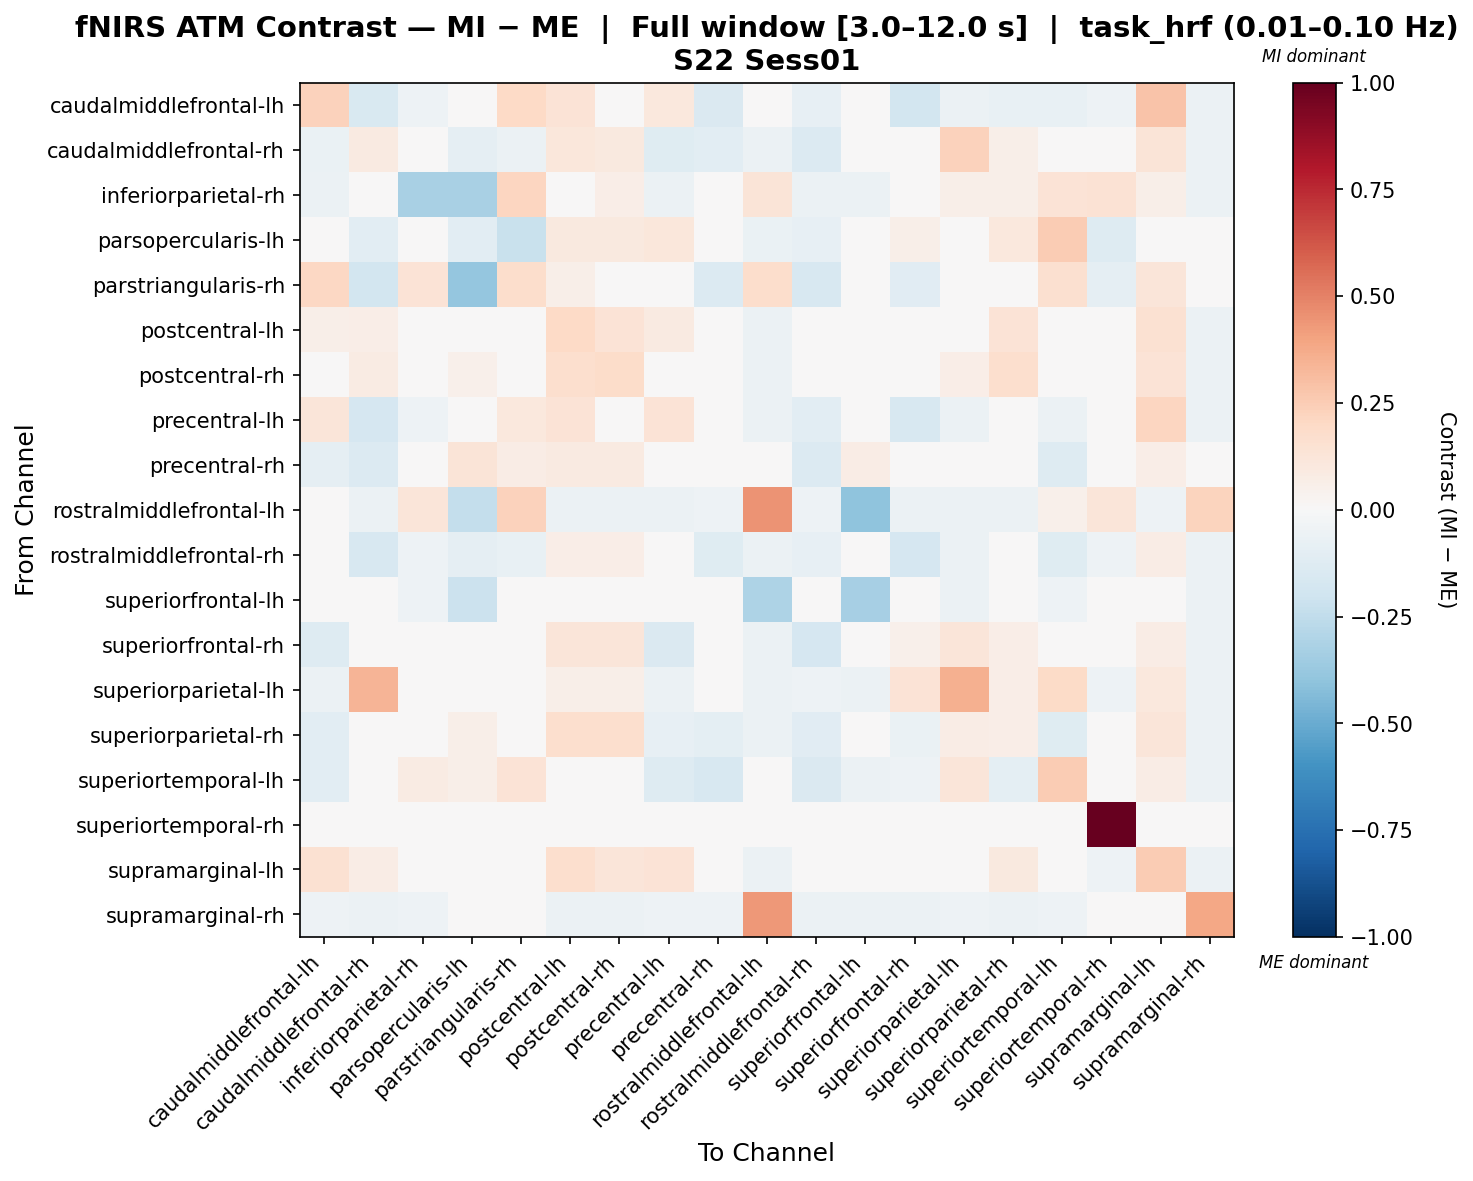

The file beside this chart, header and first rows:
, caudalmiddlefrontal-lh, caudalmiddlefrontal-rh, inferiorparietal-rh, parsopercularis-lh, parstriangularis-rh, postcentral-lh, postcentral-rh, precentral-lh, precentral-rh, rostralmiddlefrontal-lh, rostralmiddlefrontal-rh, superiorfrontal-lh, superiorfrontal-rh, superiorparietal-lh, superiorparietal-rh, superiortemporal-lh, superiortemporal-rh, supramarginal-lh, supramarginal-rh
caudalmiddlefrontal-lh, 0.232, -0.152, -0.05196, 0.0, 0.1964, 0.1334, 0.02721, 0.1046, -0.1418, -0.02614, -0.07939, -0.02614, -0.1829, -0.05576, -0.07776, -0.07691, -0.05069, 0.2848, -0.05703
caudalmiddlefrontal-rh, -0.06991, 0.09044, 0.03621, -0.08607, -0.06233, 0.1099, 0.1, -0.1233, -0.1047, -0.05688, -0.1364, -0.01298, -0.03102, 0.2333, 0.05648, 0.03551, -0.04962, 0.1308, -0.0593
inferiorparietal-rh, -0.05494, 0.04834, -0.322, -0.3278, 0.2164, 0.042, 0.06735, -0.05494, -0.03465, 0.1274, -0.05622, -0.05494, 0.00398, 0.05912, 0.05784, 0.1333, 0.1444, 0.06168, -0.05622
parsopercularis-lh, 0.0, -0.1054, -0.04008, -0.1044, -0.2191, 0.09597, 0.09597, 0.1116, -0.003998, -0.06543, -0.08361, 0.01309, 0.0618, 0.0, 0.1091, 0.2535, -0.1316, 0.01267, 0.0
parstriangularis-rh, 0.2034, -0.1841, 0.1363, -0.3855, 0.1745, 0.06127, 0.0, 0.03281, -0.1384, 0.1735, -0.1578, 0.0, -0.1139, 0.0, 0.0, 0.1627, -0.08747, 0.1225, 0.0
postcentral-lh, 0.05999, 0.06657, 0.0192, 0.04595, 0.02931, 0.1994, 0.1403, 0.08923, 0.008982, -0.05654, 0.002313, 0.01116, 0.03582, 0.04482, 0.1384, 0.01309, -0.006532, 0.1553, -0.059
postcentral-rh, 0.01412, 0.08364, 0.04952, 0.05045, 0.0, 0.1686, 0.1816, 0.04623, 0.01593, -0.0571, 0.007244, 0.01857, 0.04561, 0.0691, 0.1709, -0.002732, -0.001654, 0.1372, -0.05953
precentral-lh, 0.1235, -0.1711, -0.05196, 0.0123, 0.1063, 0.1381, 0.04797, 0.1339, -0.02192, -0.05703, -0.1082, 0.002628, -0.1565, -0.05576, -0.02912, -0.0552, -0.01729, 0.2165, -0.05703
precentral-rh, -0.09194, -0.1354, -0.003953, 0.1312, 0.07643, 0.08918, 0.08918, 0.01495, 0.04392, -0.04522, -0.1355, 0.07468, -0.01907, -0.00503, 0.01604, -0.1321, 0.008073, 0.06973, -0.04522
rostralmiddlefrontal-lh, 0.001226, -0.05669, 0.1246, -0.2351, 0.2267, -0.05792, -0.05792, -0.05546, -0.05176, 0.4467, -0.05423, -0.4048, -0.05669, -0.05546, -0.05792, 0.05007, 0.1195, -0.05053, 0.2256
rostralmiddlefrontal-rh, 0.001146, -0.1598, -0.05327, -0.08724, -0.0727, 0.06534, 0.06534, -0.04974, -0.1175, -0.05699, -0.08336, -0.005913, -0.1697, -0.05575, -0.002779, -0.1187, -0.05079, 0.07153, -0.05699
superiorfrontal-lh, -0.02153, -0.02891, -0.05147, -0.2143, 0.0, 0.04339, 0.04213, 0.02138, 0.03128, -0.3097, -0.02027, -0.3289, 0.01706, -0.05524, 0.04952, -0.05273, 0.01721, -0.01776, -0.05901
superiorfrontal-rh, -0.1299, -0.02445, 0.04428, 0.03372, -0.04838, 0.1189, 0.1189, -0.1452, -0.02136, -0.05669, -0.1696, 0.02418, 0.05312, 0.1182, 0.0651, -0.01757, 0.01894, 0.07576, -0.05792
superiorparietal-lh, -0.05576, 0.3386, 0.04155, 0.0, 0.0, 0.06123, 0.06123, -0.05576, -0.03546, -0.05703, -0.0545, -0.05703, 0.1359, 0.3588, 0.06948, 0.1905, -0.05069, 0.1037, -0.05703
superiorparietal-rh, -0.1057, -0.03006, 0.04189, 0.06158, 0.0, 0.1694, 0.1682, -0.0859, -0.09413, -0.05654, -0.1135, 0.02986, -0.06566, 0.0712, 0.06854, -0.1239, 0.001707, 0.122, -0.059
superiortemporal-lh, -0.1085, -0.01251, 0.08569, 0.05616, 0.1362, 0.0255, -0.00539, -0.1286, -0.1613, 0.03254, -0.1462, -0.05593, -0.05191, 0.1229, -0.09566, 0.2549, 0.03645, 0.07149, -0.05593
superiortemporal-rh, -0.04461, -0.04461, 0.04445, 0.01553, 0.04892, 0.01383, 0.01383, -0.005647, -0.02799, 0.04166, -0.04461, 0.01662, 0.01662, -0.04461, 0.01662, 0.01105, 1.0, -0.04461, -0.04461
supramarginal-lh, 0.1504, 0.07442, 0.009948, 0.0, 0.04529, 0.1664, 0.1184, 0.1329, -0.02591, -0.05557, 0.028, -0.02152, -0.001142, 0.04415, 0.09986, 0.02905, -0.05286, 0.2515, -0.05557
supramarginal-rh, -0.05432, -0.05794, -0.05311, 0.0, 0.0, -0.05794, -0.06035, -0.05432, -0.05069, 0.431, -0.05552, -0.05673, -0.05673, -0.05432, -0.05794, -0.0519, -0.04949, -0.04949, 0.3898
